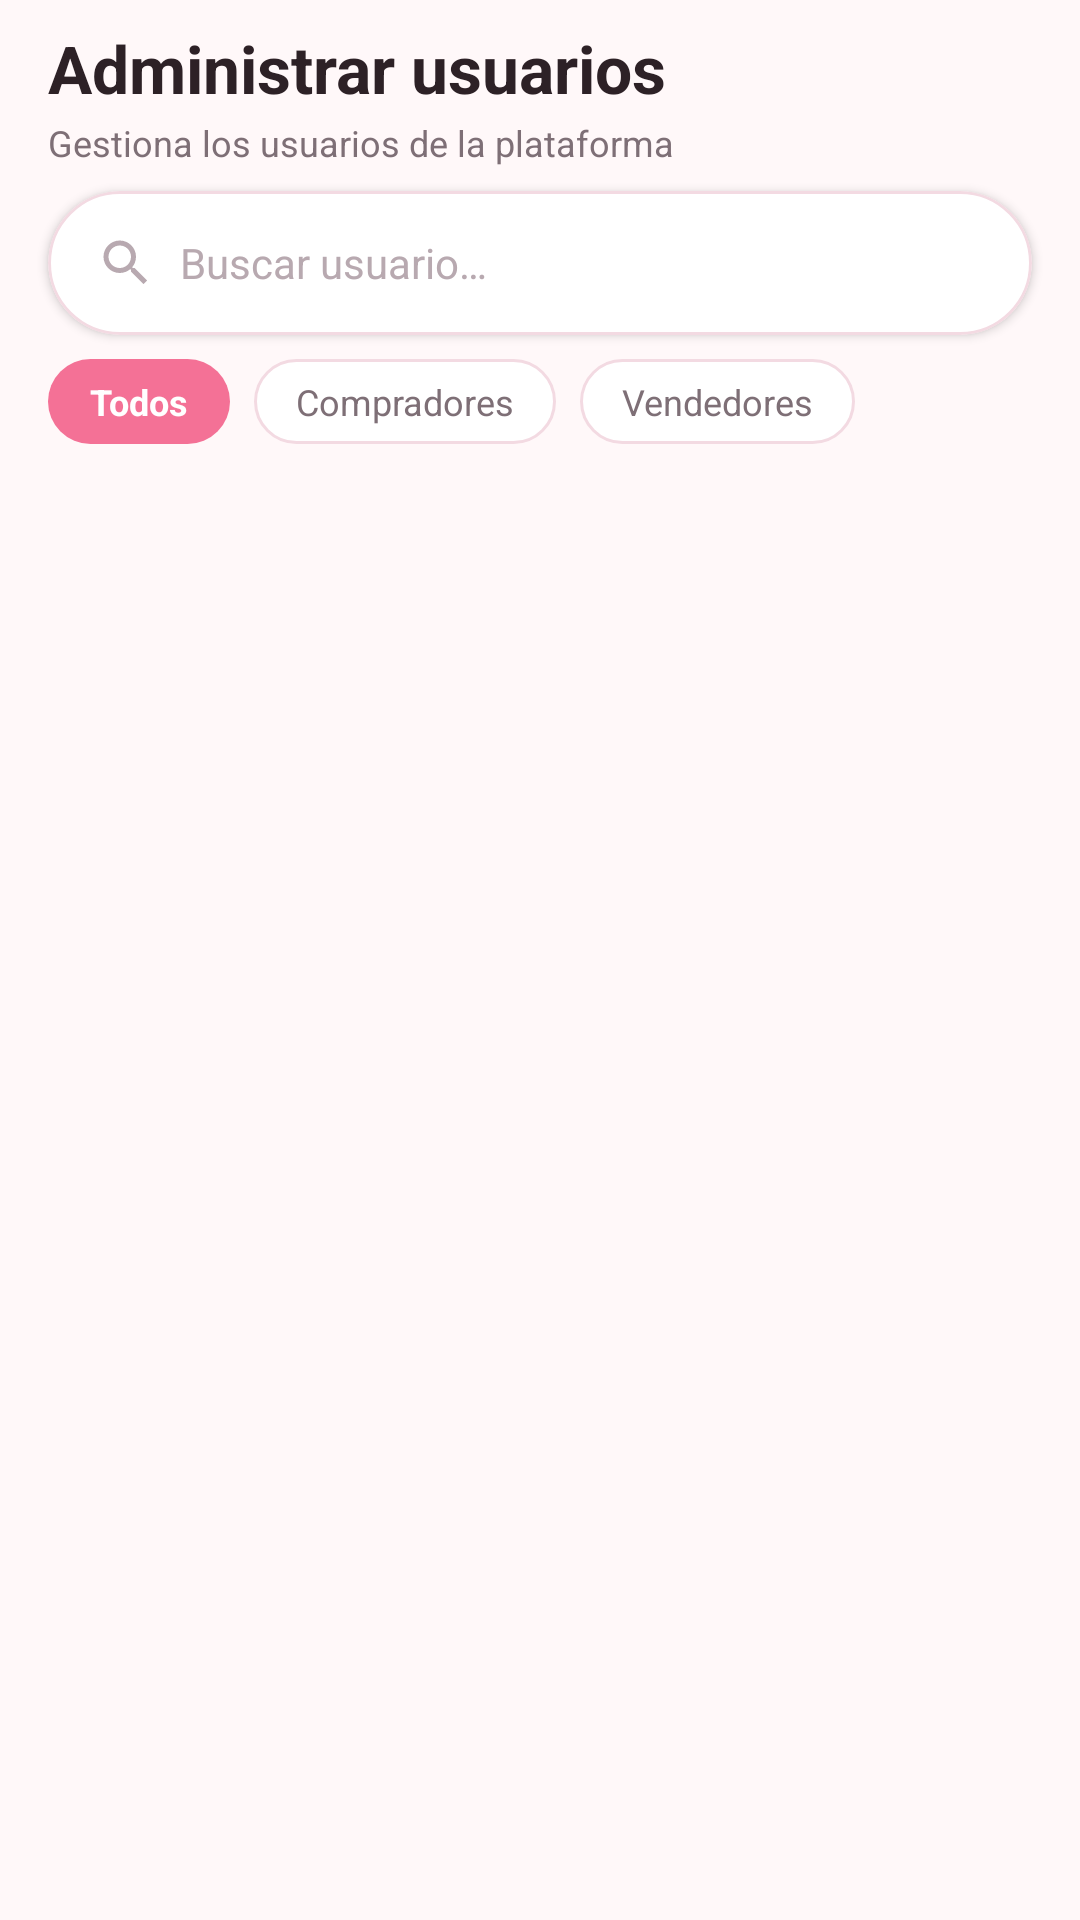

This screen was rendered from an Android layout file. Write that file and the resources it references.
<!-- AndroidManifest.xml: application theme Theme.AuraBeauty -->
<!-- res/layout/fragment_admin_users.xml -->
<?xml version="1.0" encoding="utf-8"?>
<androidx.constraintlayout.widget.ConstraintLayout xmlns:android="http://schemas.android.com/apk/res/android"
    xmlns:app="http://schemas.android.com/apk/res-auto"
    android:layout_width="match_parent"
    android:layout_height="match_parent"
    android:background="@color/app_background">

    
    <LinearLayout
        android:id="@+id/headerAdminUsers"
        android:layout_width="match_parent"
        android:layout_height="wrap_content"
        android:orientation="vertical"
        android:paddingStart="@dimen/spacing_standard"
        android:paddingTop="@dimen/spacing_small"
        android:paddingEnd="@dimen/spacing_standard"
        app:layout_constraintTop_toTopOf="parent">

        <TextView
            android:layout_width="wrap_content"
            android:layout_height="wrap_content"
            android:text="@string/title_manage_users"
            android:textColor="@color/text_primary"
            android:textSize="@dimen/text_size_headline"
            android:textStyle="bold" />

        <TextView
            android:layout_width="wrap_content"
            android:layout_height="wrap_content"
            android:layout_marginTop="@dimen/spacing_xxsmall"
            android:text="@string/subtitle_manage_users"
            android:textColor="@color/text_secondary"
            android:textSize="@dimen/text_size_caption" />

    </LinearLayout>

    
    <com.google.android.material.card.MaterialCardView
        android:id="@+id/cardSearchAdminUsers"
        style="@style/Widget.AuraBeauty.Card"
        android:layout_width="match_parent"
        android:layout_height="wrap_content"
        android:layout_marginStart="@dimen/spacing_standard"
        android:layout_marginTop="@dimen/spacing_small"
        android:layout_marginEnd="@dimen/spacing_standard"
        app:cardCornerRadius="@dimen/corner_radius_pill"
        app:layout_constraintTop_toBottomOf="@+id/headerAdminUsers"
        app:strokeColor="@color/surface_card_stroke">

        <LinearLayout
            android:layout_width="match_parent"
            android:layout_height="48dp"
            android:gravity="center_vertical"
            android:orientation="horizontal"
            android:paddingStart="@dimen/spacing_standard"
            android:paddingEnd="@dimen/spacing_standard">

            <ImageView
                android:layout_width="20dp"
                android:layout_height="20dp"
                android:contentDescription="Buscar"
                android:src="@drawable/ic_search" />

            <EditText
                android:id="@+id/etSearchAdminUser"
                android:layout_width="match_parent"
                android:layout_height="wrap_content"
                android:layout_marginStart="@dimen/spacing_small"
                android:background="@null"
                android:hint="@string/search_hint_users"
                android:inputType="text"
                android:textColor="@color/text_primary"
                android:textColorHint="@color/text_hint"
                android:textSize="@dimen/text_size_body" />

        </LinearLayout>

    </com.google.android.material.card.MaterialCardView>

    
    <LinearLayout
        android:id="@+id/layoutAdminUserFilterChips"
        android:layout_width="match_parent"
        android:layout_height="wrap_content"
        android:layout_marginStart="@dimen/spacing_standard"
        android:layout_marginTop="@dimen/spacing_small"
        android:layout_marginEnd="@dimen/spacing_standard"
        android:orientation="horizontal"
        app:layout_constraintTop_toBottomOf="@+id/cardSearchAdminUsers">

        <TextView
            android:id="@+id/chipAdminAllUsers"
            android:layout_width="wrap_content"
            android:layout_height="wrap_content"
            android:background="@drawable/bg_chip_selected"
            android:text="@string/tab_all_users"
            android:textColor="@color/on_primary"
            android:textSize="@dimen/text_size_caption"
            android:textStyle="bold" />

        <TextView
            android:id="@+id/chipAdminBuyers"
            android:layout_width="wrap_content"
            android:layout_height="wrap_content"
            android:layout_marginStart="@dimen/spacing_small"
            android:background="@drawable/bg_chip_unselected"
            android:text="@string/tab_buyers"
            android:textColor="@color/text_secondary"
            android:textSize="@dimen/text_size_caption" />

        <TextView
            android:id="@+id/chipAdminSellers"
            android:layout_width="wrap_content"
            android:layout_height="wrap_content"
            android:layout_marginStart="@dimen/spacing_small"
            android:background="@drawable/bg_chip_unselected"
            android:text="@string/tab_sellers"
            android:textColor="@color/text_secondary"
            android:textSize="@dimen/text_size_caption" />

    </LinearLayout>

    
    <androidx.recyclerview.widget.RecyclerView
        android:id="@+id/rvAdminUsers"
        android:layout_width="match_parent"
        android:layout_height="0dp"
        android:layout_marginTop="@dimen/spacing_small"
        android:paddingStart="@dimen/spacing_standard"
        android:paddingEnd="@dimen/spacing_standard"
        app:layout_constraintBottom_toBottomOf="parent"
        app:layout_constraintTop_toBottomOf="@+id/layoutAdminUserFilterChips" />

</androidx.constraintlayout.widget.ConstraintLayout>
<!-- resources referenced by this layout -->
<resources>
  <color name="app_background">#FFF8F9</color>
  <color name="on_primary">#FFFFFF</color>
  <color name="surface_card_stroke">#F3DAE2</color>
  <color name="text_hint">#B8A9B0</color>
  <color name="text_primary">#2D2126</color>
  <color name="text_secondary">#7E6F76</color>
  <dimen name="corner_radius_pill">50dp</dimen>
  <dimen name="spacing_small">8dp</dimen>
  <dimen name="spacing_standard">16dp</dimen>
  <dimen name="spacing_xxsmall">2dp</dimen>
  <dimen name="text_size_body">14sp</dimen>
  <dimen name="text_size_caption">12sp</dimen>
  <dimen name="text_size_headline">22sp</dimen>
  <!-- drawable bg_chip_selected (drawable) -->
  <?xml version="1.0" encoding="utf-8"?>
  <shape xmlns:android="http://schemas.android.com/apk/res/android"
      android:shape="rectangle">
      <solid android:color="@color/primary" />
      <corners android:radius="@dimen/corner_radius_pill" />
      <padding
          android:left="14dp"
          android:top="6dp"
          android:right="14dp"
          android:bottom="6dp" />
  </shape>
  <!-- drawable bg_chip_unselected (drawable) -->
  <?xml version="1.0" encoding="utf-8"?>
  <shape xmlns:android="http://schemas.android.com/apk/res/android"
      android:shape="rectangle">
      <solid android:color="@color/surface_card" />
      <stroke
          android:width="1dp"
          android:color="@color/surface_card_stroke" />
      <corners android:radius="@dimen/corner_radius_pill" />
      <padding
          android:left="14dp"
          android:top="6dp"
          android:right="14dp"
          android:bottom="6dp" />
  </shape>
  <!-- drawable ic_search (drawable) -->
  <vector xmlns:android="http://schemas.android.com/apk/res/android"
      android:width="24dp"
      android:height="24dp"
      android:viewportWidth="24"
      android:viewportHeight="24">
      <path
          android:fillColor="#B8A9B0"
          android:pathData="M15.5,14h-0.79l-0.28,-0.27C15.41,12.59 16,11.11 16,9.5 16,5.91 13.09,3 9.5,3S3,5.91 3,9.5 5.91,16 9.5,16c1.61,0 3.09,-0.59 4.23,-1.57l0.27,0.28v0.79l5,4.99L20.49,19l-4.99,-5zm-6,0C7.01,14 5,11.99 5,9.5S7.01,5 9.5,5 14,7.01 14,9.5 11.99,14 9.5,14z" />
  </vector>
  <string name="search_hint_users">Buscar usuario…</string>
  <string name="subtitle_manage_users">Gestiona los usuarios de la plataforma</string>
  <string name="tab_all_users">Todos</string>
  <string name="tab_buyers">Compradores</string>
  <string name="tab_sellers">Vendedores</string>
  <string name="title_manage_users">Administrar usuarios</string>
  <style name="Widget.AuraBeauty.Card" parent="Widget.MaterialComponents.CardView">
          <item name="cardCornerRadius">@dimen/corner_radius_card</item>
          <item name="cardElevation">@dimen/elevation_low</item>
          <item name="cardBackgroundColor">@color/surface_card</item>
          <item name="strokeColor">@color/surface_card_stroke</item>
          <item name="strokeWidth">@dimen/stroke_width_thin</item>
      </style>
  <color name="primary">#F47196</color>
  <color name="surface_card">#FFFFFF</color>
  <dimen name="corner_radius_card">18dp</dimen>
  <dimen name="elevation_low">2dp</dimen>
  <dimen name="stroke_width_thin">1dp</dimen>
  <color name="primary_dark">#D84C74</color>
  <color name="secondary_mint">#4DB6AC</color>
  <color name="secondary_mint_dark">#00897B</color>
  <color name="on_secondary">#FFFFFF</color>
</resources>
